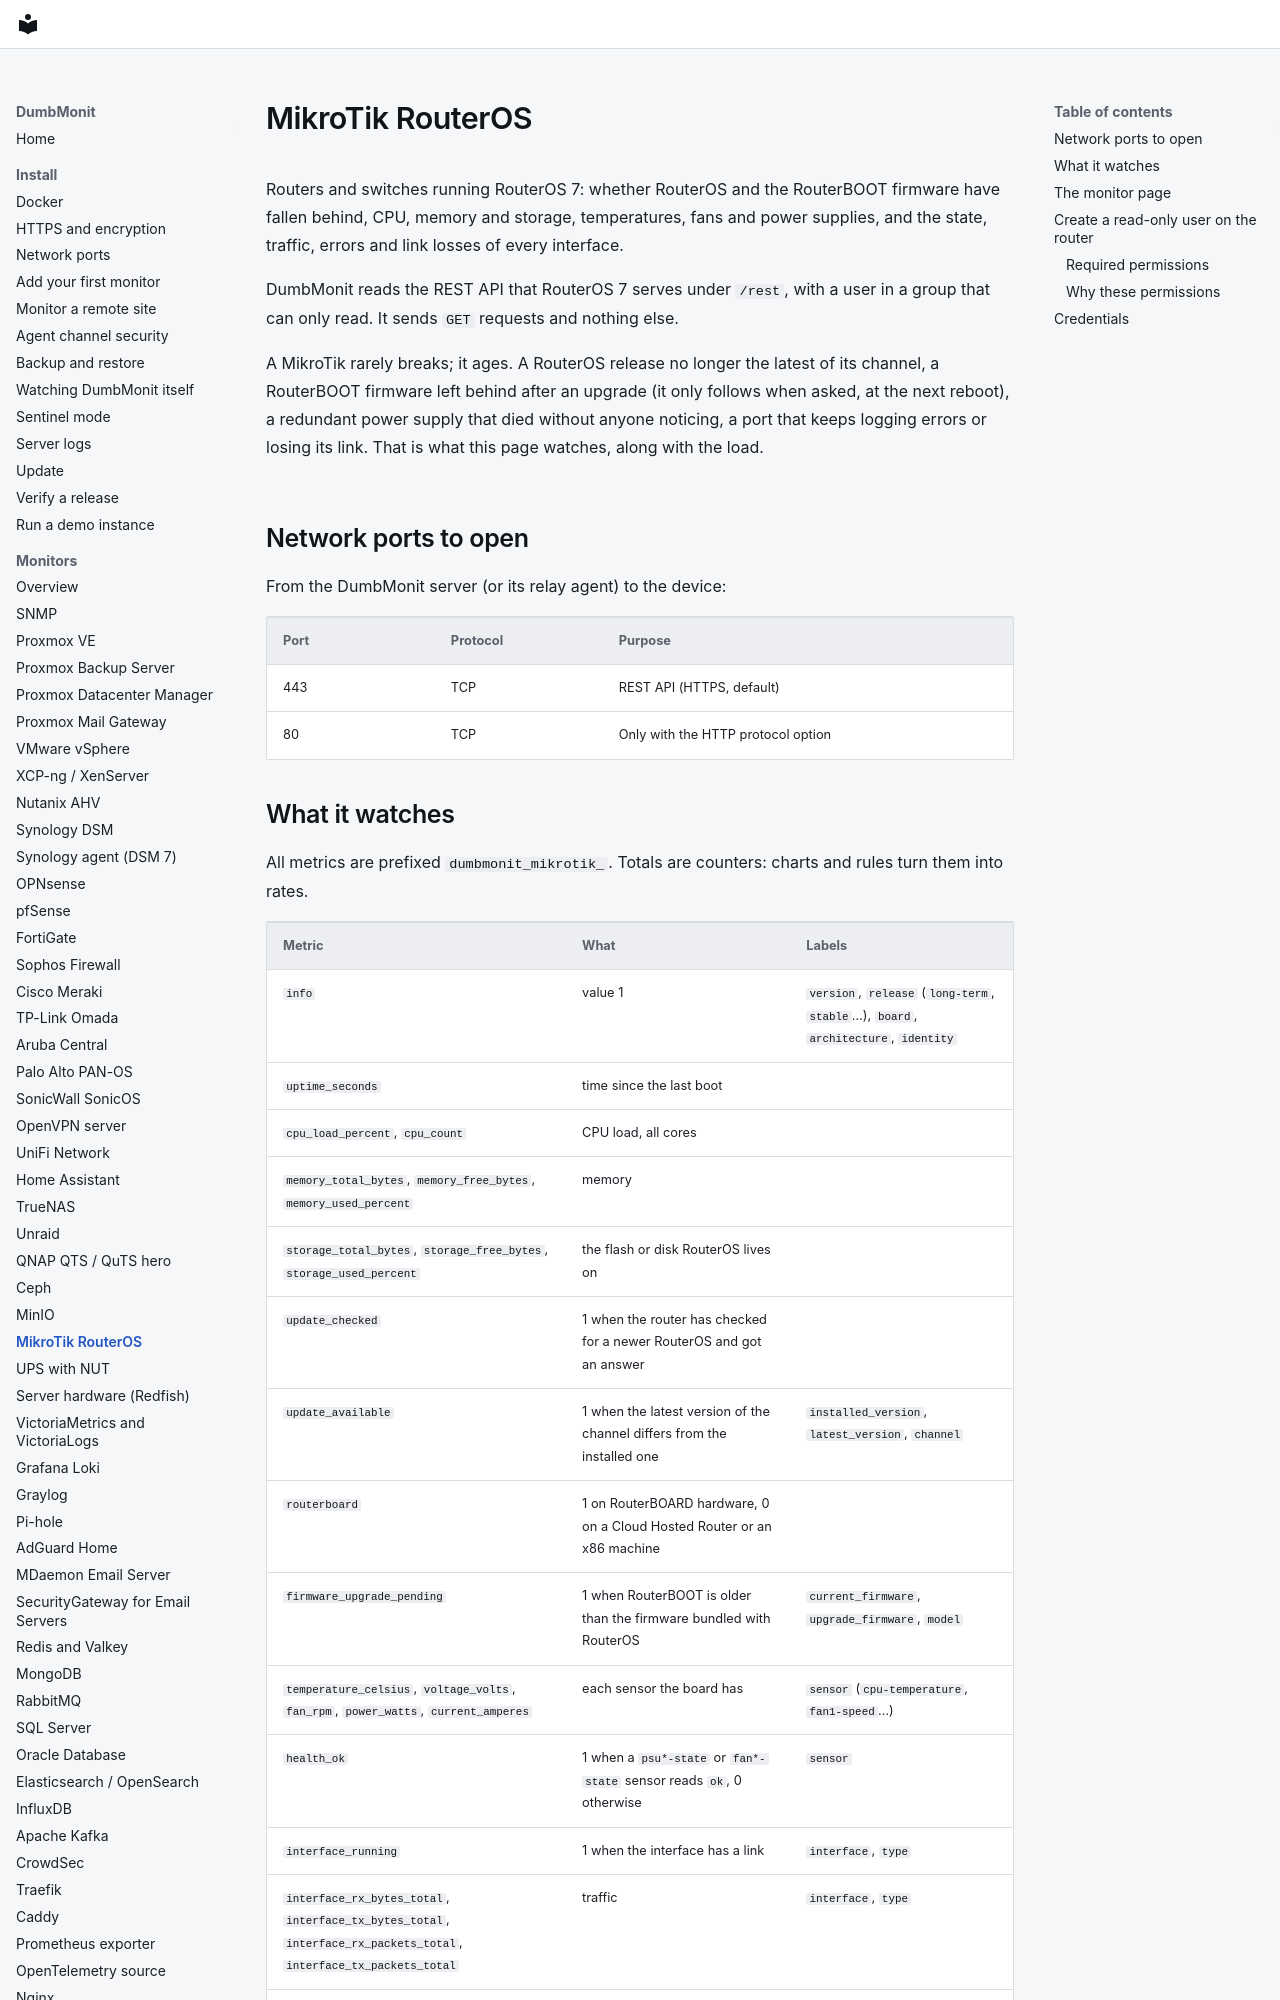

repository: laupernoe/dumbmonit · page: devices/mikrotik/index.html · generator: mkdocs

# MikroTik RouterOS

Routers and switches running RouterOS 7: whether RouterOS and the RouterBOOT
firmware have fallen behind, CPU, memory and storage, temperatures, fans and
power supplies, and the state, traffic, errors and link losses of every
interface.

DumbMonit reads the REST API that RouterOS 7 serves under `/rest`, with a user
in a group that can only read. It sends `GET` requests and nothing else.

A MikroTik rarely breaks; it ages. A RouterOS release no longer the latest of
its channel, a RouterBOOT firmware left behind after an upgrade (it only
follows when asked, at the next reboot), a redundant power supply that died
without anyone noticing, a port that keeps logging errors or losing its link.
That is what this page watches, along with the load.

## Network ports to open

From the DumbMonit server (or its relay agent) to the device:

| Port | Protocol | Purpose |
|---|---|---|
| 443 | TCP | REST API (HTTPS, default) |
| 80 | TCP | Only with the HTTP protocol option |
